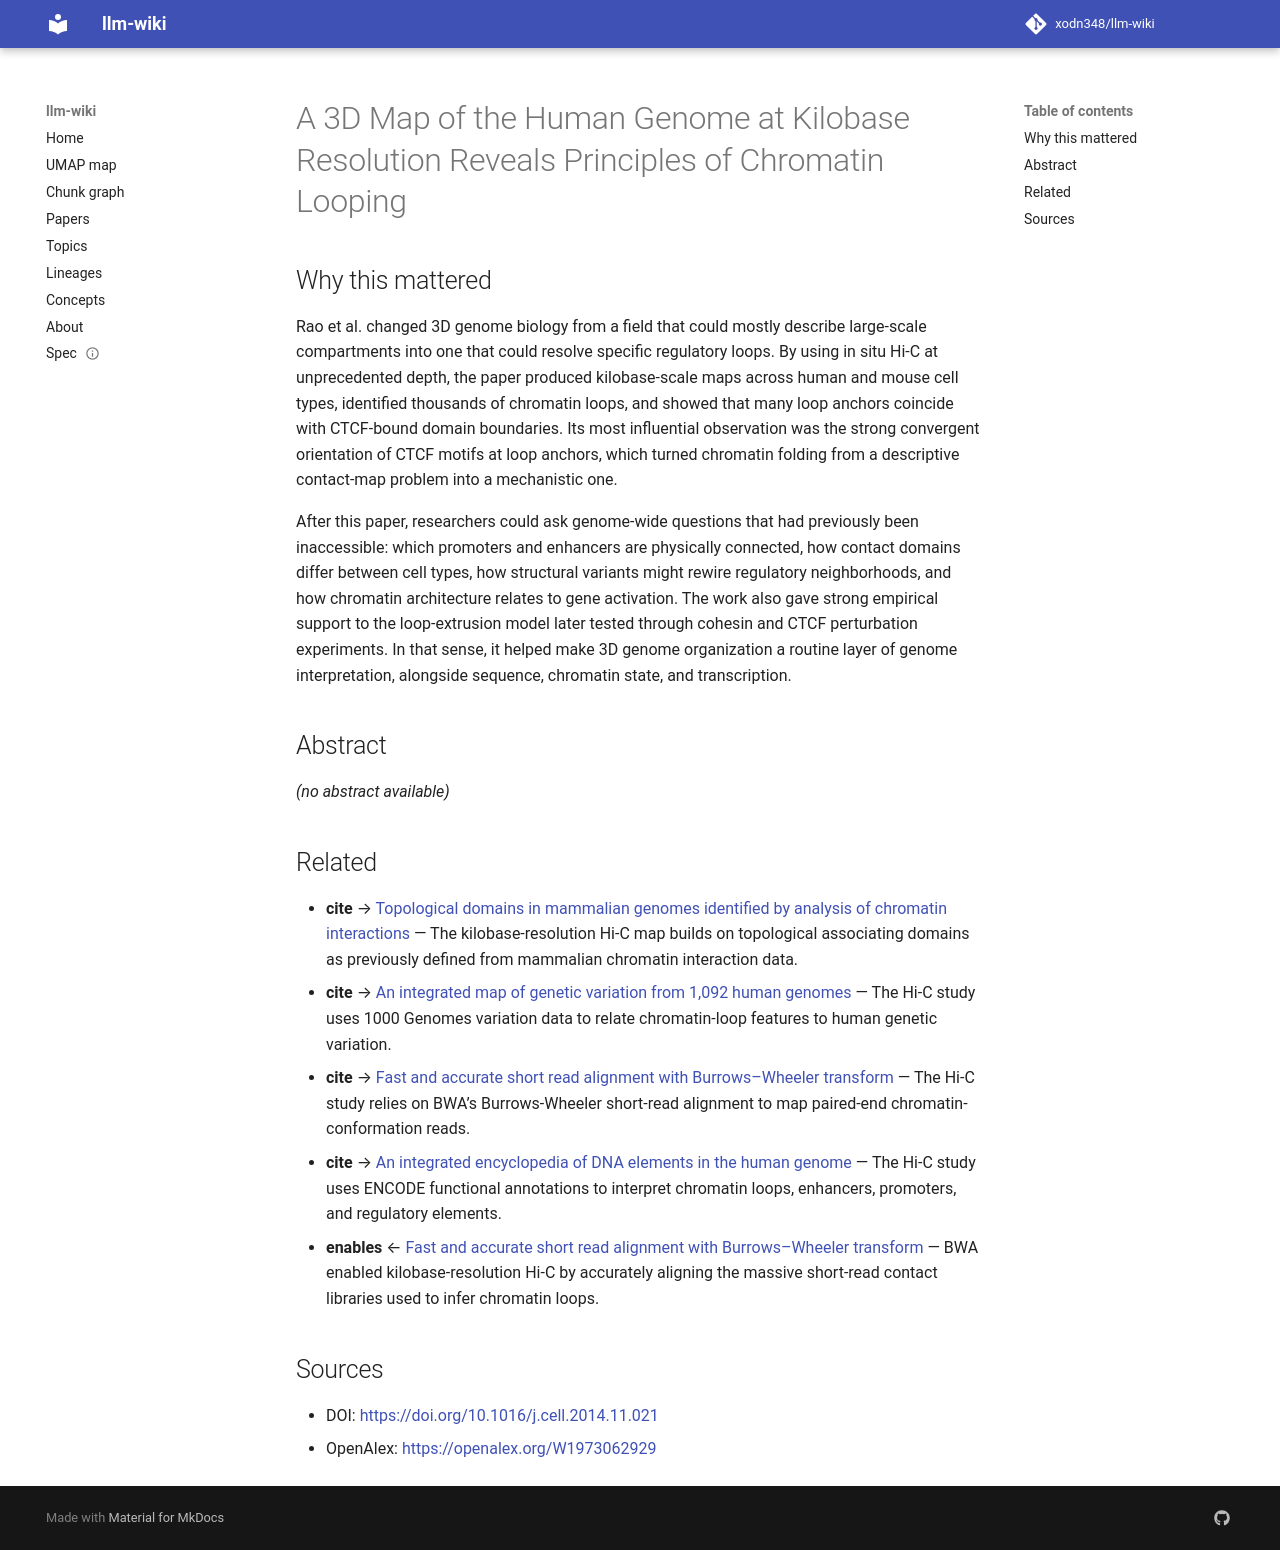

repository: xodn348/llm-wiki · page: paper/10_1016_j_cell_2014_11_021/index.html · generator: mkdocs

---
title: A 3D Map of the Human Genome at Kilobase Resolution Reveals Principles of Chromatin
  Looping
doi: 10.1016/j.cell.2014.11.021
openalex_id: https://openalex.org/W1973062929
year: 2014
venue: Cell
authors: Suhas S.P. Rao, Miriam Huntley, Neva C. Durand, Elena K. Stamenova, Ivan
  D. Bochkov, James Robinson, Adrian L. Sanborn, Ido Machol
citations: 9720
fleming_tier: true
concepts:
- Biology
- Chromatin
- Computational biology
- Genome
- Human genome
- Genetics
- DNA
- Gene
---

# A 3D Map of the Human Genome at Kilobase Resolution Reveals Principles of Chromatin Looping

## Why this mattered

Rao et al. changed 3D genome biology from a field that could mostly describe large-scale compartments into one that could resolve specific regulatory loops. By using in situ Hi-C at unprecedented depth, the paper produced kilobase-scale maps across human and mouse cell types, identified thousands of chromatin loops, and showed that many loop anchors coincide with CTCF-bound domain boundaries. Its most influential observation was the strong convergent orientation of CTCF motifs at loop anchors, which turned chromatin folding from a descriptive contact-map problem into a mechanistic one.

After this paper, researchers could ask genome-wide questions that had previously been inaccessible: which promoters and enhancers are physically connected, how contact domains differ between cell types, how structural variants might rewire regulatory neighborhoods, and how chromatin architecture relates to gene activation. The work also gave strong empirical support to the loop-extrusion model later tested through cohesin and CTCF perturbation experiments. In that sense, it helped make 3D genome organization a routine layer of genome interpretation, alongside sequence, chromatin state, and transcription.

## Abstract

_(no abstract available)_


## Related

- **cite** → [Topological domains in mammalian genomes identified by analysis of chromatin interactions](10_1038_nature11082.md) — The kilobase-resolution Hi-C map builds on topological associating domains as previously defined from mammalian chromatin interaction data.
- **cite** → [An integrated map of genetic variation from 1,092 human genomes](10_1038_nature11632.md) — The Hi-C study uses 1000 Genomes variation data to relate chromatin-loop features to human genetic variation.
- **cite** → [Fast and accurate short read alignment with Burrows–Wheeler transform](10_1093_bioinformatics_btp324.md) — The Hi-C study relies on BWA’s Burrows-Wheeler short-read alignment to map paired-end chromatin-conformation reads.
- **cite** → [An integrated encyclopedia of DNA elements in the human genome](10_1038_nature11247.md) — The Hi-C study uses ENCODE functional annotations to interpret chromatin loops, enhancers, promoters, and regulatory elements.
- **enables** ← [Fast and accurate short read alignment with Burrows–Wheeler transform](10_1093_bioinformatics_btp324.md) — BWA enabled kilobase-resolution Hi-C by accurately aligning the massive short-read contact libraries used to infer chromatin loops.


## Sources

- DOI: [https://doi.org/10.1016/j.cell.2014.11.021](https://doi.org/10.1016/j.cell.2014.11.021)
- OpenAlex: [https://openalex.org/W1973062929](https://openalex.org/W1973062929)
